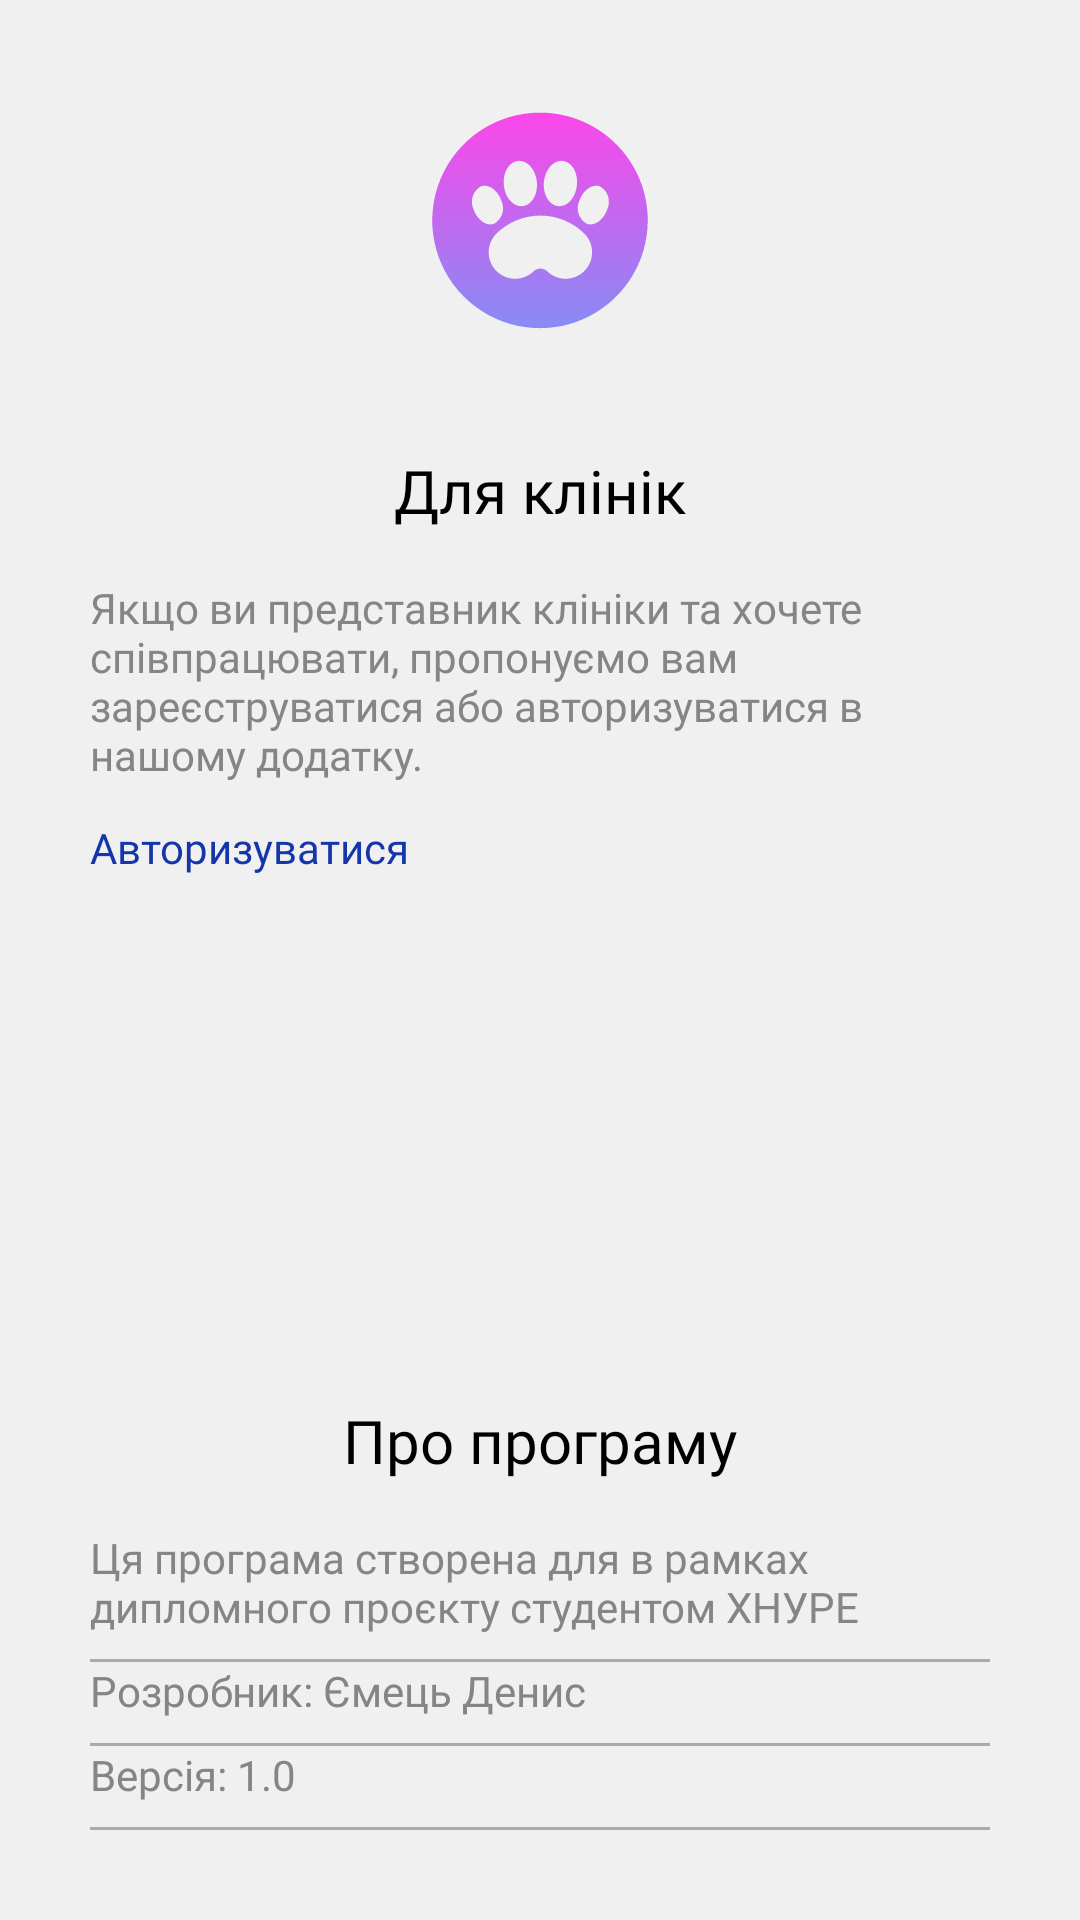

Android layout source for this screen:
<!-- AndroidManifest.xml: application theme Theme.VetPet -->
<!-- res/layout/fragment_more.xml -->
<?xml version="1.0" encoding="utf-8"?>
<androidx.constraintlayout.widget.ConstraintLayout
    xmlns:android="http://schemas.android.com/apk/res/android"
    xmlns:app="http://schemas.android.com/apk/res-auto"
    xmlns:tools="http://schemas.android.com/tools"
    android:layout_width="match_parent"
    android:layout_height="match_parent"
    android:padding="@dimen/large_space"
    android:background="@color/light_gray"
    tools:context=".view.tabs.more.MoreFragment">

    <ImageView
        android:id="@+id/logo"
        android:layout_width="@dimen/logo_size"
        android:layout_height="@dimen/logo_size"
        android:layout_gravity="center"
        android:contentDescription="@string/app_name"
        app:srcCompat="@drawable/ic_main_logo"
        app:layout_constraintTop_toTopOf="parent"
        app:layout_constraintStart_toStartOf="parent"
        app:layout_constraintEnd_toEndOf="parent"/>

    <TextView
        android:id="@+id/aboutTitle"
        android:layout_width="0dp"
        android:layout_height="wrap_content"
        android:text="@string/for_clinics"
        android:textAppearance="@style/TextAppearance.AppCompat.Large"
        android:textAlignment="center"
        android:textColor="@android:color/black"
        android:textSize="@dimen/big_text"
        app:layout_constraintTop_toBottomOf="@id/logo"
        app:layout_constraintStart_toStartOf="parent"
        app:layout_constraintEnd_toEndOf="parent"
        android:paddingBottom="16dp"
        android:layout_marginTop="20dp" />

    <TextView
        android:id="@+id/description1"
        android:layout_width="0dp"
        android:layout_height="wrap_content"
        android:text="@string/description_for_clinics"
        android:textColor="@color/dark_gray"
        app:layout_constraintTop_toBottomOf="@+id/aboutTitle"
        app:layout_constraintStart_toStartOf="parent"
        app:layout_constraintEnd_toEndOf="parent"/>

    <TextView
        android:id="@+id/linkToAuth"
        android:layout_width="wrap_content"
        android:layout_height="wrap_content"
        android:fontFamily="@font/montserrat"
        android:text="@string/authentication"
        android:textColor="@color/links"
        android:layout_marginVertical="@dimen/small_space"
        app:layout_constraintStart_toStartOf="@id/description1"
        app:layout_constraintTop_toBottomOf="@+id/description1"/>

    <androidx.constraintlayout.widget.ConstraintLayout
        android:layout_width="match_parent"
        android:layout_height="wrap_content"
        app:layout_constraintStart_toStartOf="parent"
        app:layout_constraintEnd_toEndOf="parent"
        app:layout_constraintBottom_toBottomOf="parent">

        <TextView
            android:id="@+id/aboutTitle1"
            android:layout_width="0dp"
            android:layout_height="wrap_content"
            android:text="@string/about_program"
            android:textAlignment="center"
            android:textColor="@color/black"
            android:textSize="@dimen/big_text"
            app:layout_constraintTop_toTopOf="parent"
            app:layout_constraintStart_toStartOf="parent"
            app:layout_constraintEnd_toEndOf="parent"
            app:layout_constraintBottom_toTopOf="@id/aboutDescription1"
            android:paddingBottom="16dp"
            />

        <TextView
            android:id="@+id/aboutDescription1"
            android:layout_width="0dp"
            android:layout_height="wrap_content"
            android:text="@string/about_program_description"
            android:textColor="@color/dark_gray"
            app:layout_constraintTop_toBottomOf="@id/aboutTitle1"
            app:layout_constraintStart_toStartOf="parent"
            app:layout_constraintEnd_toEndOf="parent"
            app:layout_constraintBottom_toTopOf="@id/line1"

            android:paddingBottom="8dp"
            />

        <View
            android:id="@+id/line1"
            android:layout_width="0dp"
            android:layout_height="1dp"
            android:background="@android:color/darker_gray"
            app:layout_constraintTop_toBottomOf="@id/aboutDescription1"
            app:layout_constraintStart_toStartOf="parent"
            app:layout_constraintEnd_toEndOf="parent"
            app:layout_constraintBottom_toTopOf="@id/aboutDescription2"
            android:layout_marginBottom="24dp"
            />

        <TextView
            android:id="@+id/aboutDescription2"
            android:layout_width="0dp"
            android:layout_height="wrap_content"
            android:text="@string/creator"
            android:textColor="@color/dark_gray"
            app:layout_constraintTop_toBottomOf="@id/line1"
            app:layout_constraintStart_toStartOf="parent"
            app:layout_constraintEnd_toEndOf="parent"

            android:paddingBottom="8dp"
            />

        <View
            android:id="@+id/line2"
            android:layout_width="0dp"
            android:layout_height="1dp"
            android:background="@android:color/darker_gray"
            app:layout_constraintTop_toBottomOf="@id/aboutDescription2"
            app:layout_constraintStart_toStartOf="parent"
            app:layout_constraintEnd_toEndOf="parent"
            app:layout_constraintBottom_toTopOf="@id/aboutDescription3"
            />

        <TextView
            android:id="@+id/aboutDescription3"
            android:layout_width="0dp"
            android:layout_height="wrap_content"
            android:paddingBottom="8dp"
            android:text="@string/version"
            android:textColor="@color/dark_gray"
            app:layout_constraintBottom_toTopOf="@id/line3"
            app:layout_constraintEnd_toEndOf="parent"
            app:layout_constraintStart_toStartOf="parent"
            app:layout_constraintTop_toBottomOf="@id/line2" />

        <View
            android:id="@+id/line3"
            android:layout_width="0dp"
            android:layout_height="1dp"
            android:background="@android:color/darker_gray"
            app:layout_constraintTop_toBottomOf="@id/aboutDescription3"
            app:layout_constraintStart_toStartOf="parent"
            app:layout_constraintEnd_toEndOf="parent"

            />

    </androidx.constraintlayout.widget.ConstraintLayout>


</androidx.constraintlayout.widget.ConstraintLayout>
<!-- resources referenced by this layout -->
<resources>
  <color name="black">#FF000000</color>
  <color name="dark_gray">#858585</color>
  <color name="light_gray">#F0F0F0</color>
  <color name="links">#1436A8</color>
  <dimen name="big_text">20sp</dimen>
  <dimen name="large_space">30dp</dimen>
  <dimen name="logo_size">100dp</dimen>
  <dimen name="small_space">12dp</dimen>
  <!-- drawable ic_main_logo: vector/xml drawable (drawable, 2675 chars, omitted) -->
  <string name="about_program">Про програму</string>
  <string name="about_program_description">Ця програма створена для в рамках дипломного проєкту студентом ХНУРЕ</string>
  <string name="app_name">VetPet</string>
  <string name="authentication">Авторизуватися</string>
  <string name="creator">Розробник: Ємець Денис</string>
  <string name="description_for_clinics">Якщо ви представник клініки та хочете співпрацювати, пропонуємо вам зареєструватися або авторизуватися в нашому додатку.</string>
  <string name="for_clinics">Для клінік</string>
  <string name="version">Версія: 1.0</string>
  <style name="Theme.VetPet" parent="Base.Theme.VetPet" />
  <style name="Base.Theme.VetPet" parent="Theme.AppCompat.DayNight.NoActionBar">
  
          <item name="android:textViewStyle">@style/AppTextViewStyle</item>
          <item name="editTextStyle">@style/ProjectEditTextStyle</item>
          <item name="android:buttonStyle">@style/AppButtonStyle</item>
  
      </style>
  <style name="AppTextViewStyle" parent="Widget.AppCompat.TextView">
          <item name="android:textColor">@color/black</item>
          <item name="android:textSize">14sp</item>
          <item name="fontFamily">@font/montserrat</item>
      </style>
  <style name="ProjectEditTextStyle" parent="Widget.AppCompat.EditText">
          <item name="android:layout_width">0dp</item>
          <item name="android:layout_height">wrap_content</item>
          <item name="android:minHeight">48dp</item>
          <item name="android:maxLength">40</item>
          <item name="android:inputType">text</item>
          <item name="android:textSize">14sp</item>
          <item name="android:textColor">@color/black</item>
          <item name="android:textColorHint">@color/dark_gray</item>
          <item name="fontFamily">@font/montserrat</item>
          <item name="android:layout_marginStart">40dp</item>
          <item name="android:layout_marginEnd">40dp</item>
          <item name="android:layout_marginTop">10dp</item>
          <item name="android:paddingStart">8dp</item>
          <item name="android:paddingEnd">8dp</item>
  
          <item name="android:defaultFocusHighlightEnabled" tools:targetApi="o">false</item>
          <item name="android:focusedByDefault" tools:targetApi="o">false</item>
      </style>
  <style name="AppButtonStyle" parent="Widget.AppCompat.Button">
          <item name="android:textColor">@color/white</item>
          <item name="android:background">@drawable/style_btn_purple</item>
          <item name="fontFamily">@font/montserrat</item>
          <item name="android:textSize">16sp</item>
          <item name="android:layout_width">@dimen/big_width</item>
          <item name="textAllCaps">false</item>
      </style>
  <color name="white">#FFFFFFFF</color>
  <!-- drawable style_btn_purple (drawable) -->
  <?xml version="1.0" encoding="utf-8"?>
  <shape xmlns:android="http://schemas.android.com/apk/res/android"
  android:shape="rectangle">
      <gradient
          android:startColor="#FC5AFF"
          android:endColor="#7B78FF"
          android:angle="360"
          android:type="linear"/>
      <corners
          android:radius="10dp" />
      <padding
          android:left="50dp"
          android:top="10dp"
          android:right="50dp"
          android:bottom="10dp" />
  </shape>
  <dimen name="big_width">260dp</dimen>
</resources>
